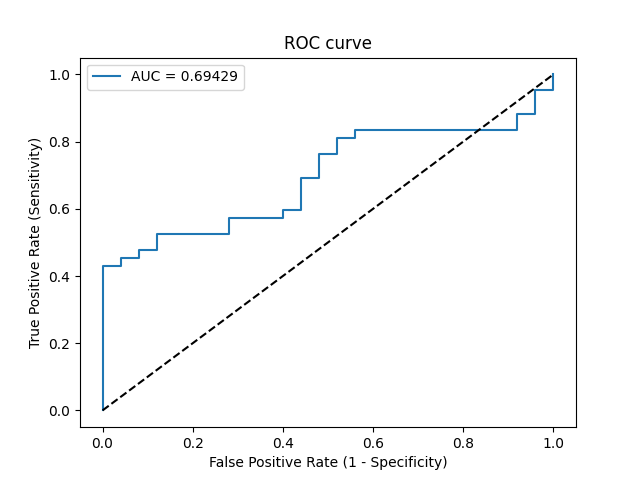

Source data for this figure (header and first rows):
Threshold, Sensitivity, Specificity, NPV, PPV
inf, 0.0, 1.0, 0.3731, 0
0.9999, 0.02381, 1.0, 0.3788, 1.0
0.7471, 0.4286, 1.0, 0.5102, 1.0
0.7287, 0.4286, 0.96, 0.5, 0.9474
0.7101, 0.4524, 0.96, 0.5106, 0.95
0.7033, 0.4524, 0.92, 0.5, 0.9048
0.6817, 0.4762, 0.92, 0.5111, 0.9091
0.6806, 0.4762, 0.88, 0.5, 0.8696
0.6691, 0.5238, 0.88, 0.5238, 0.88
0.6509, 0.5238, 0.72, 0.4737, 0.7586
0.648, 0.5714, 0.72, 0.5, 0.7742
0.619, 0.5714, 0.6, 0.4545, 0.7059
0.6181, 0.5952, 0.6, 0.4688, 0.7143
0.6076, 0.5952, 0.56, 0.4516, 0.6944
0.5964, 0.6905, 0.56, 0.5185, 0.725
0.5955, 0.6905, 0.52, 0.5, 0.7073
0.5713, 0.7619, 0.52, 0.5652, 0.7273
0.5704, 0.7619, 0.48, 0.5455, 0.7111
0.5679, 0.8095, 0.48, 0.6, 0.7234
0.5647, 0.8095, 0.44, 0.5789, 0.7083
0.5617, 0.8333, 0.44, 0.6111, 0.7143
0.5382, 0.8333, 0.08, 0.2222, 0.6034
0.5318, 0.881, 0.08, 0.2857, 0.6167
0.5208, 0.881, 0.04, 0.1667, 0.6066
0.4904, 0.9524, 0.04, 0.3333, 0.625
0.4669, 0.9524, 0.0, 0.0, 0.6154
0.4156, 1.0, 0.0, 0, 0.6269
